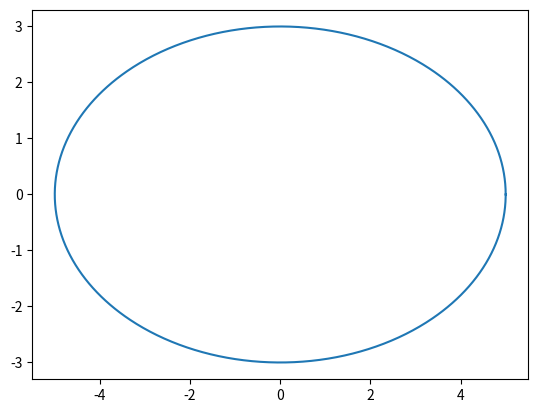

Write Python code to recreate this figure.
import numpy as np
import matplotlib.pyplot as plt 

t = np.linspace(0, 2*np.pi, 1001)

r = lambda t: (5*np.cos(t), 3*np.sin(t)) 

plt.plot(r(t)[0], r(t)[1])

plt.show()